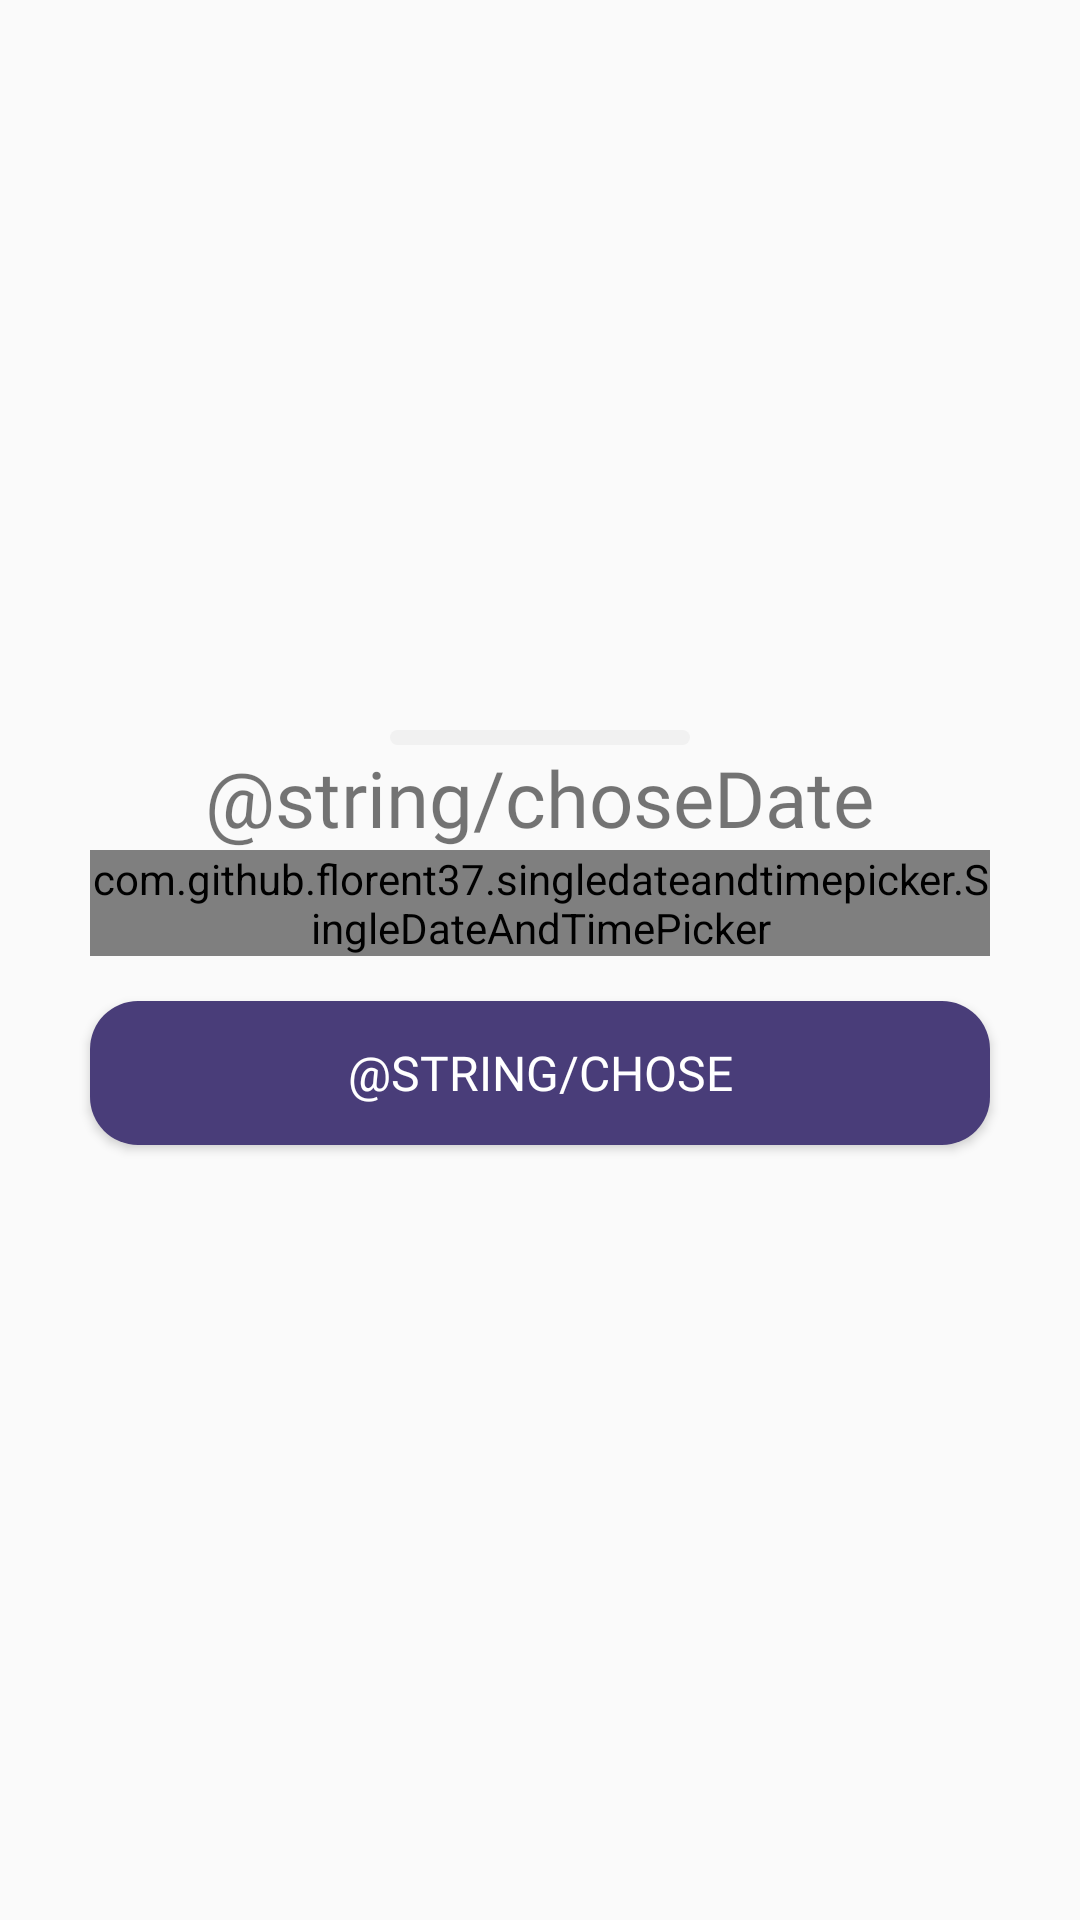

Android layout source for this screen:
<!-- AndroidManifest.xml: application theme Theme.AleppoCollage -->
<!-- res/layout/bottom_sheet_chose_date.xml -->
<?xml version="1.0" encoding="utf-8"?>
<LinearLayout xmlns:android="http://schemas.android.com/apk/res/android"
    xmlns:app="http://schemas.android.com/apk/res-auto"
    android:layout_width="match_parent"
    android:layout_height="wrap_content"
    android:gravity="center"
    android:orientation="vertical">

    <View
        android:layout_marginTop="5dp"
        android:id="@+id/viewLine1"
        android:layout_width="100dp"
        android:layout_height="5dp"
        android:layout_centerInParent="true"
        android:background="@drawable/bg_gray" />

    <TextView
        android:layout_width="wrap_content"
        android:layout_height="wrap_content"
        android:fontFamily="@font/cairo_semi_bold"
        android:text="@string/choseDate"
        android:textColor="@color/colorPurple"
        android:textSize="26sp" />


    <com.github.florent37.singledateandtimepicker.SingleDateAndTimePicker
        android:id="@+id/datepiker"
        android:layout_width="300dp"
        android:layout_height="wrap_content"
        app:fontFamily="@font/cairo_bold"
        app:picker_curved="false"
        app:picker_cyclic="true"
        app:picker_displayDays="false"
        app:picker_displayDaysOfMonth="true"
        app:picker_displayHours="false"
        app:picker_displayMinutes="false"
        app:picker_displayMonth="true"
        app:picker_displayYears="false"
        app:picker_selectedTextColor="@color/purple_700"
        app:picker_selectorColor="@color/purple_500"
        app:picker_textAlign="center"
        app:picker_textColor="@color/colorPurple"
        app:picker_textSize="20sp"
        app:picker_visibleItemCount="5" />

    <Button
        android:id="@+id/btnChoseDate"
        android:layout_marginTop="15dp"
        android:layout_width="300dp"
        android:layout_height="wrap_content"
        android:textColor="@color/colorWhite"
        android:background="@drawable/bg_button_sign_in_purple"
        android:layout_marginBottom="20dp"
        android:fontFamily="@font/cairo_bold"
        android:textSize="16sp"
        android:text="@string/chose" />

</LinearLayout>
<!-- resources referenced by this layout -->
<resources>
  <color name="colorWhite">#fff</color>
  <color name="purple_500">#7863C8</color>
  <color name="purple_700">#53458B</color>
  <!-- drawable bg_button_sign_in_purple (drawable-v24) -->
  <?xml version="1.0" encoding="utf-8"?>
  <ripple xmlns:android="http://schemas.android.com/apk/res/android"    android:color="@color/colorWhite">    <item>        <shape android:shape="rectangle">            <corners android:radius="16dp" />            <solid android:color="@color/colorPrimary" />        </shape>    </item>    <item android:id="@android:id/mask">        <shape android:shape="rectangle">            <corners android:radius="16dp" />            <solid android:color="?android:colorAccent" />        </shape>    </item></ripple>
  <!-- drawable bg_gray (drawable) -->
  <?xml version="1.0" encoding="utf-8"?>
  <shape xmlns:android="http://schemas.android.com/apk/res/android"
      android:shape="rectangle">
      <solid android:color="#F1F1F1" />
      <corners android:radius="32dp" />
  </shape>
  <style name="Theme.AleppoCollage" parent="Theme.AppCompat.DayNight.NoActionBar">
          <item name="colorPrimary">@color/colorPrimary</item>
          <item name="colorPrimaryVariant">@color/colorPrimary</item>
          <item name="colorOnPrimary">@color/colorWhite</item>
          <item name="android:forceDarkAllowed" tools:targetApi="q">false</item>
          <item name="android:windowLightStatusBar" tools:targetApi="m">true</item>
          <item name="android:windowTranslucentStatus" tools:targetApi="kitkat">true</item>
          <item name="android:statusBarColor" tools:targetApi="l">?attr/colorPrimaryVariant</item>
      </style>
  <color name="colorPrimary">#493D79</color>
</resources>
